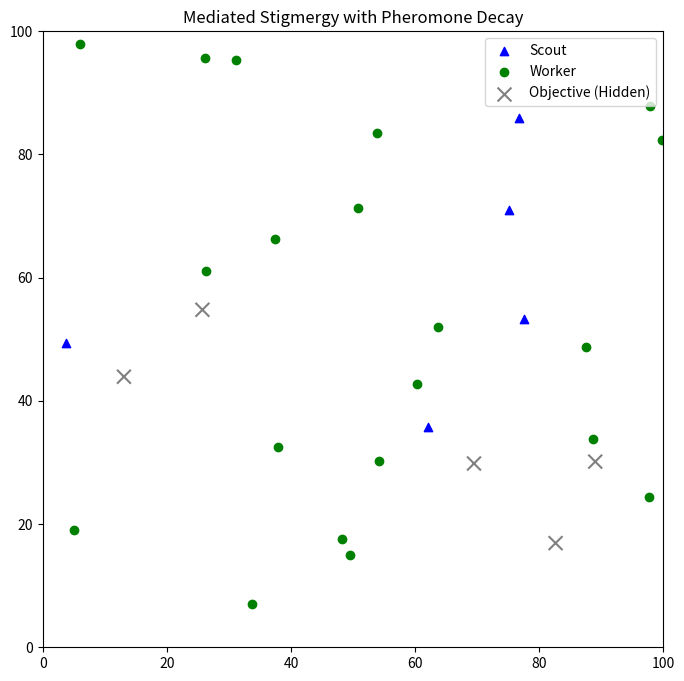

Reproduce this figure in Python.
import math
import random
import matplotlib.pyplot as plt
import matplotlib.animation as animation

# --- SYSTEM TOPOLOGY & CONFIGURATION ---
NUM_SCOUTS = 5
NUM_WORKERS = 20
NUM_OBJECTIVES = 5
SPACE_BOUNDS = 100.0

DECAY_RATE = 0.005           # Evaporation coefficient per frame
MIN_PHEROMONE_THRESHOLD = 0.1 # Minimum scalar intensity required for Worker detection

# --- VECTOR UTILITIES ---
def distance(x1, y1, x2, y2):
    return math.hypot(x2 - x1, y2 - y1)

def normalize(dx, dy):
    mag = math.hypot(dx, dy)
    if mag == 0:
        return 0, 0
    return dx / mag, dy / mag

# --- ENVIRONMENT MARKERS ---
class Objective:
    def __init__(self, obj_id, x, y):
        self.obj_id = obj_id
        self.x = x
        self.y = y
        self.paint_strength = 0.0

    def apply_paint(self, amount=1.0):
        # Mediated stigmergy: Paint stacks but cannot exceed maximum capacity of 1.0
        self.paint_strength = min(1.0, self.paint_strength + amount)

    def decay(self):
        # Environmental evaporation applied every frame
        if self.paint_strength > 0:
            self.paint_strength -= DECAY_RATE
            if self.paint_strength <= 0:
                self.paint_strength = 0.0

# --- BASE KINEMATIC CLASS ---
class Agent:
    def __init__(self, agent_id, x, y, speed, sense_radius, battery, drain):
        self.agent_id = agent_id
        self.x = x
        self.y = y
        self.speed = speed
        self.sense_radius = sense_radius
        self.battery = battery
        self.drain = drain
        self.active = True
        
        # Initialize random trajectory
        angle = random.uniform(0, 2 * math.pi)
        self.dx = math.cos(angle)
        self.dy = math.sin(angle)

    def move(self):
        if not self.active:
            return
        
        # Thermodynamic drain
        self.battery -= self.drain
        if self.battery <= 0:
            self.battery = 0
            self.active = False
            return

        # Kinematic update
        self.x += self.dx * self.speed
        self.y += self.dy * self.speed

        # Bounding box collision
        if self.x < 0 or self.x > SPACE_BOUNDS:
            self.dx *= -1
            self.x = max(0.0, min(self.x, SPACE_BOUNDS))
        if self.y < 0 or self.y > SPACE_BOUNDS:
            self.dy *= -1
            self.y = max(0.0, min(self.y, SPACE_BOUNDS))

# --- ASYMMETRIC CLASSES ---
class Scout(Agent):
    def __init__(self, agent_id, x, y):
        # High Velocity, High Perception, High Drain
        super().__init__(agent_id, x, y, speed=2.0, sense_radius=18.0, battery=80.0, drain=0.22)

    def step(self, objectives):
        if not self.active:
            return

        closest_obj = None
        min_dist = float('inf')
        
        # Information Gatherer: Scans raw objectives
        for obj in objectives:
            dist = distance(self.x, self.y, obj.x, obj.y)
            if dist <= self.sense_radius and dist < min_dist:
                closest_obj = obj
                min_dist = dist
                
        if closest_obj:
            if min_dist < 2.0:
                closest_obj.apply_paint(1.0)
                # Scatter after painting to explore new sectors
                angle = random.uniform(0, 2 * math.pi)
                self.dx = math.cos(angle)
                self.dy = math.sin(angle)
            else:
                self.dx, self.dy = normalize(closest_obj.x - self.x, closest_obj.y - self.y)
        
        self.move()

class Worker(Agent):
    def __init__(self, agent_id, x, y):
        # Low Velocity, Low Perception, Low Drain
        super().__init__(agent_id, x, y, speed=1.0, sense_radius=7.0, battery=220.0, drain=0.04)

    def step(self, objectives):
        if not self.active:
            return

        # Cognitive Filter: Only perceives targets with active chemical signatures
        valid_targets = [
            obj for obj in objectives 
            if distance(self.x, self.y, obj.x, obj.y) <= self.sense_radius 
            and obj.paint_strength >= MIN_PHEROMONE_THRESHOLD
        ]
        
        if valid_targets:
            # Exploitation: Prioritize the highest intensity pheromone
            target = max(valid_targets, key=lambda o: o.paint_strength)
            dist = distance(self.x, self.y, target.x, target.y)
            
            if dist > 1.0:
                self.dx, self.dy = normalize(target.x - self.x, target.y - self.y)
            else:
                # Idle state: Preserves energy upon reaching objective
                self.dx, self.dy = 0, 0
                self.battery -= (self.drain / 4) 
                return 
        else:
            # Brownian motion / Foraging drift
            if random.random() < 0.05:
                angle = random.uniform(0, 2 * math.pi)
                self.dx = math.cos(angle)
                self.dy = math.sin(angle)

        self.move()

# --- SIMULATION ENGINE ---
def run_simulation():
    fig, ax = plt.subplots(figsize=(8, 8))
    
    # Initialize Entities
    objectives = [Objective(i, random.uniform(10, SPACE_BOUNDS-10), random.uniform(10, SPACE_BOUNDS-10)) for i in range(NUM_OBJECTIVES)]
    scouts = [Scout(i, random.uniform(0, SPACE_BOUNDS), random.uniform(0, SPACE_BOUNDS)) for i in range(NUM_SCOUTS)]
    workers = [Worker(i, random.uniform(0, SPACE_BOUNDS), random.uniform(0, SPACE_BOUNDS)) for i in range(NUM_WORKERS)]
    agents = scouts + workers

    # Render plots
    scout_scatter = ax.scatter([], [], c='blue', marker='^', label='Scout')
    worker_scatter = ax.scatter([], [], c='green', marker='o', label='Worker')
    obj_scatter = ax.scatter([o.x for o in objectives], [o.y for o in objectives], c='gray', marker='x', s=100, label='Objective (Hidden)')

    ax.set_xlim(0, SPACE_BOUNDS)
    ax.set_ylim(0, SPACE_BOUNDS)
    ax.legend(loc='upper right')
    ax.set_title("Mediated Stigmergy with Pheromone Decay")

    def animate(frame):
        # 1. Update Environment
        for obj in objectives:
            obj.decay()
            
        # 2. Update Agents
        for agent in agents:
            agent.step(objectives)
            
        # 3. Render State
        active_scouts = [s for s in scouts if s.active]
        active_workers = [w for w in workers if w.active]
        
        if active_scouts:
            scout_scatter.set_offsets([[s.x, s.y] for s in active_scouts])
        else:
            scout_scatter.set_offsets(math.nan) 
            
        if active_workers:
            worker_scatter.set_offsets([[w.x, w.y] for w in active_workers])
            
        # Dynamically color objectives based on pheromone intensity
        obj_colors = []
        for obj in objectives:
            if obj.paint_strength >= MIN_PHEROMONE_THRESHOLD:
                # Transitions from light red to solid red based on intensity
                obj_colors.append((1.0, 1.0 - obj.paint_strength, 1.0 - obj.paint_strength))
            else:
                obj_colors.append('gray')
                
        obj_scatter.set_color(obj_colors)
        
        return scout_scatter, worker_scatter, obj_scatter

    ani = animation.FuncAnimation(fig, animate, frames=200, interval=50, blit=True)
    plt.show()

if __name__ == "__main__":
    run_simulation()
